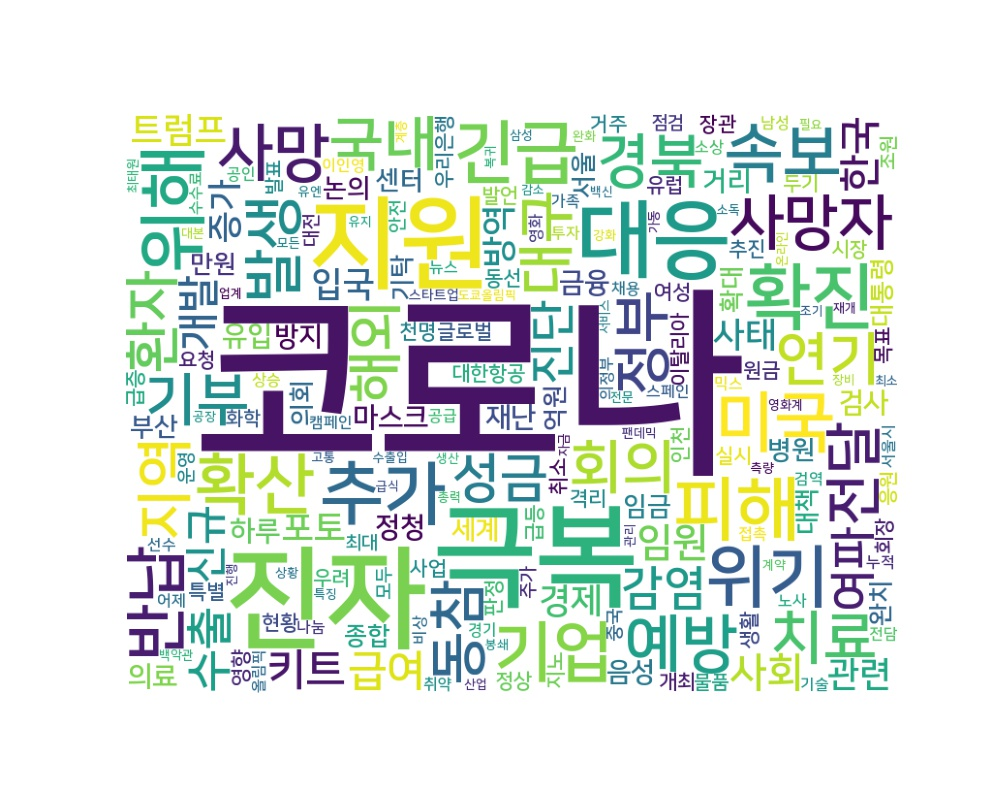

Data behind this chart, as committed beside it:
word, count
코로나, 4020
극복, 444
진자, 443
지원, 359
대응, 245
확진, 174
위해, 166
피해, 165
긴급, 161
추가, 160
위기, 155
확산, 147
기업, 145
미국, 145
속보, 135
반납, 130
사망, 125
예방, 124
사망자, 115
발생, 111
국내, 110
치료, 107
경북, 106
회의, 105
연기, 103
기부, 102
전달, 101
정부, 101
대구, 100
지역, 99
동참, 98
해외, 94
환자, 94
성금, 91
감염, 91
여파, 90
수출, 89
진단, 88
키트, 78
급여, 76
신규, 76
한국, 73
개발, 72
사회, 70
임원, 70
경제, 69
관련, 68
입국, 67
트럼프, 67
사태, 67
증가, 66
포토, 66
방역, 65
마스크, 65
검사, 65
금융, 64
의료, 62
정청, 61
하루, 60
유입, 59
... 3,950 more rows
